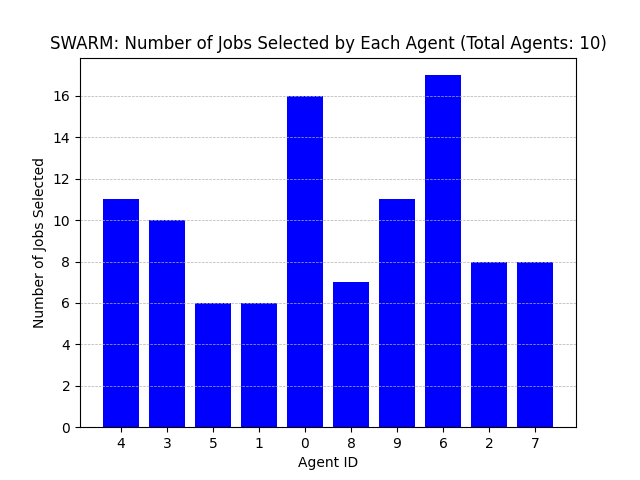

The data file committed next to this chart (first rows):
Agent ID, Number of Jobs Selected
4, 11
3, 10
5, 6
1, 6
0, 16
8, 7
9, 11
6, 17
2, 8
7, 8
